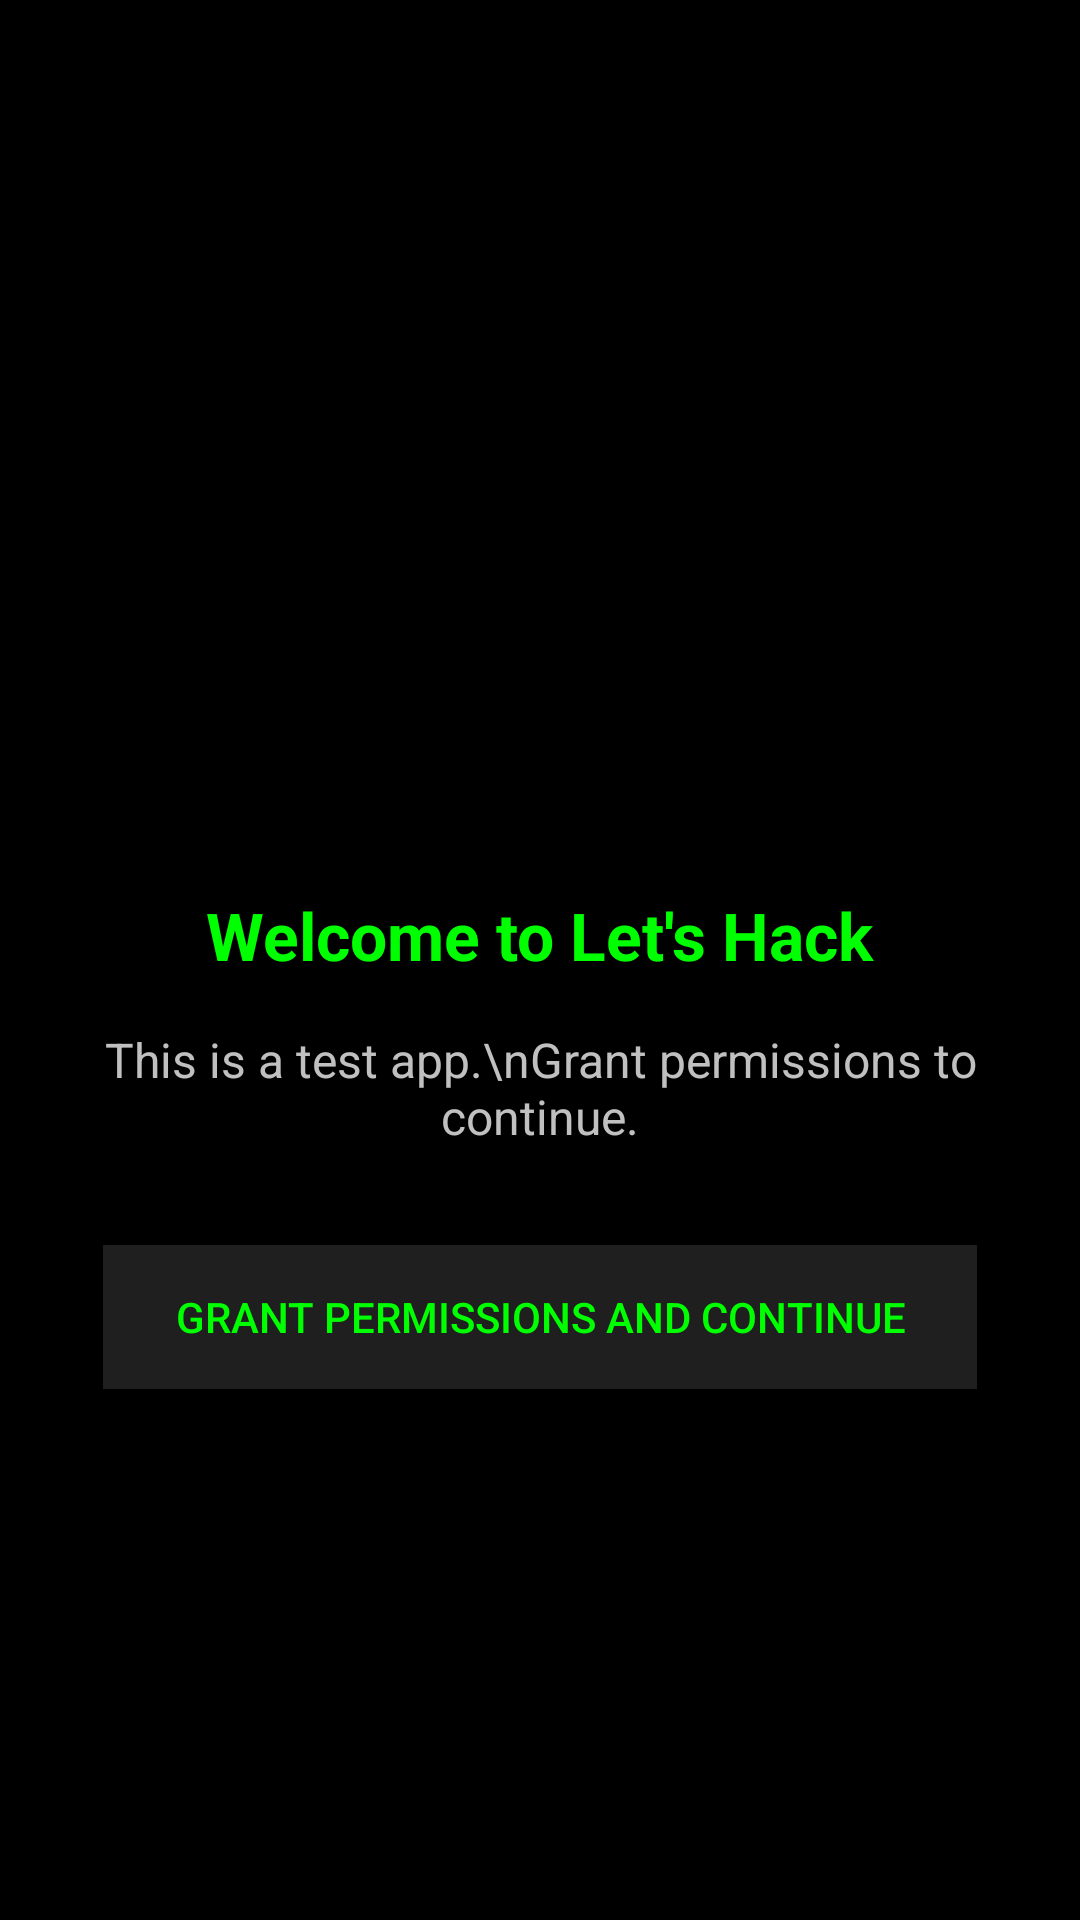

Here is an Android app screen rendered from its layout file. Give the layout XML and the strings, colors and styles it references.
<!-- AndroidManifest.xml: application theme Theme.Lets_Hack -->
<!-- res/layout/activity_welcome.xml -->
<LinearLayout xmlns:android="http://schemas.android.com/apk/res/android"
    xmlns:app="http://schemas.android.com/apk/res-auto"
    xmlns:tools="http://schemas.android.com/tools"
    android:orientation="vertical"
    android:background="#000000"
    android:layout_width="match_parent"
    android:layout_height="match_parent"
    android:gravity="center"
    android:padding="24dp"
    tools:context=".WelcomeActivity">

    <ImageView
        android:layout_width="100dp"
        android:layout_height="100dp"
        android:src="@drawable/ic_launcher_foreground"
        app:tint="#00FF00"
        android:layout_gravity="center"
        android:contentDescription="App Icon" />

    <TextView
        android:layout_width="wrap_content"
        android:layout_height="wrap_content"
        android:text="Welcome to Let's Hack"
        android:textSize="22sp"
        android:textStyle="bold"
        android:textColor="#00FF00"
        android:layout_marginTop="20dp" />

    <TextView
        android:layout_width="wrap_content"
        android:layout_height="wrap_content"
        android:text="This is a test app.\nGrant permissions to continue."
        android:textColor="#C0C0C0"
        android:gravity="center"
        android:textSize="16sp"
        android:layout_marginTop="16dp" />

    <Button
        android:id="@+id/continueButton"
        android:layout_width="wrap_content"
        android:layout_height="wrap_content"
        android:text="Grant Permissions and Continue"
        android:textColor="#00FF00"
        android:backgroundTint="#1F1F1F"
        android:layout_marginTop="32dp"
        android:paddingLeft="24dp"
        android:paddingRight="24dp" />
</LinearLayout>
<!-- resources referenced by this layout -->
<resources>
  <!-- drawable ic_launcher_foreground: webp bitmap (mipmap-hdpi, 2380 bytes) -->
  <style name="Theme.Lets_Hack" parent="Theme.AppCompat.Light.NoActionBar">
          
          <item name="colorPrimary">#00FF00</item>
          <item name="colorPrimaryDark">#007F00</item>
          <item name="colorAccent">#00FF00</item>
  
          
          <item name="android:windowBackground">#000000</item>
          <item name="android:textColor">#00FF00</item>
          <item name="android:textColorPrimary">#00FF00</item>
  
          
          <item name="android:buttonStyle">@style/GreenButton</item>
      </style>
  <style name="GreenButton" parent="Widget.AppCompat.Button">
          <item name="android:textColor">#00FF00</item>
          <item name="android:background">#1F1F1F</item>
      </style>
</resources>
